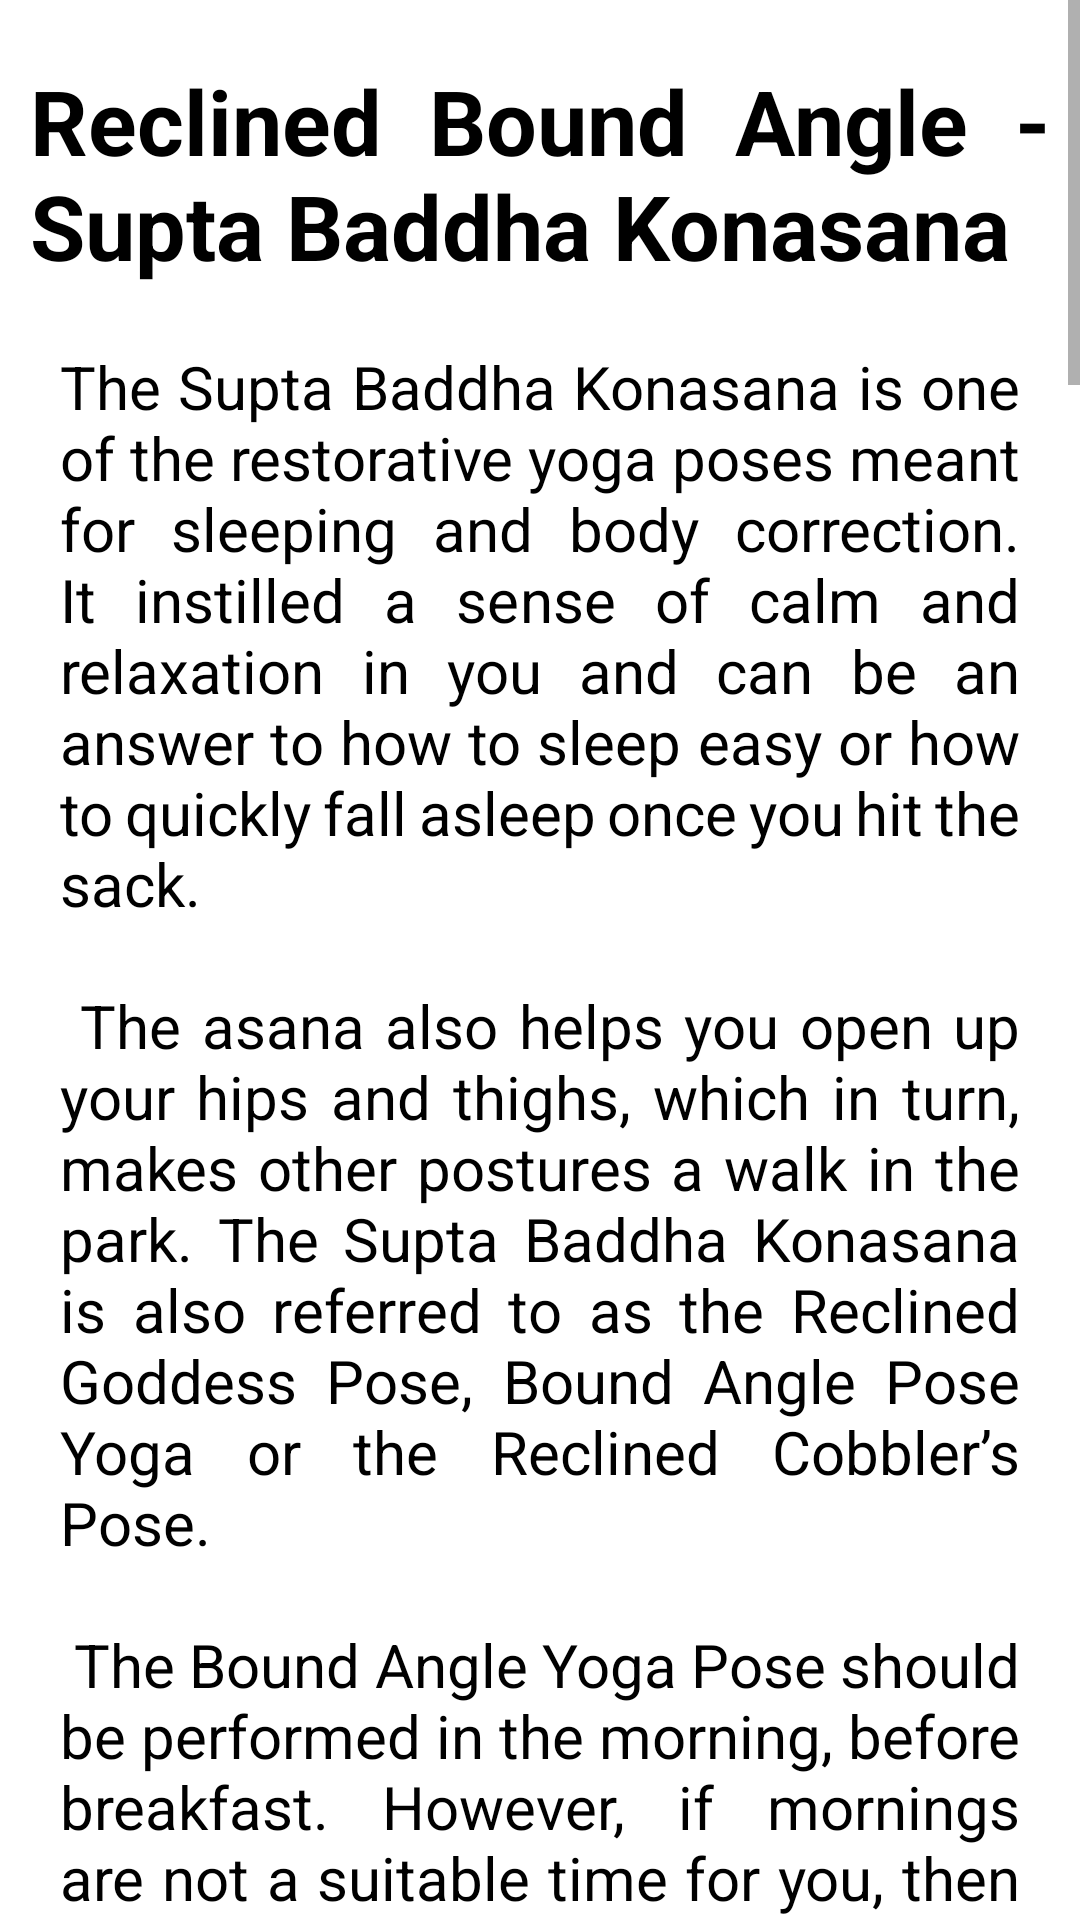

This screen was rendered from an Android layout file. Write that file and the resources it references.
<!-- AndroidManifest.xml: application theme Theme.Girls__flu -->
<!-- res/layout/activity_yc2.xml -->
<?xml version="1.0" encoding="utf-8"?>
<LinearLayout xmlns:android="http://schemas.android.com/apk/res/android"
    xmlns:app="http://schemas.android.com/apk/res-auto"
    xmlns:tools="http://schemas.android.com/tools"
    android:layout_width="match_parent"
    android:layout_height="match_parent"
    tools:context=".remedies">

    <ScrollView
        android:layout_width="match_parent"
        android:layout_height="match_parent">

        <LinearLayout
            android:layout_width="match_parent"
            android:layout_height="match_parent"
            android:orientation="vertical">

            <TextView
                android:layout_width="wrap_content"
                android:layout_height="wrap_content"
                android:text="Reclined Bound Angle - Supta Baddha Konasana"
                android:layout_gravity="center"
                android:justificationMode="inter_word"
                android:textColor="@color/black"
                android:textSize="30dp"
                android:textStyle="bold"
                android:layout_marginRight="10dp"
                android:layout_marginLeft="10dp"
                android:layout_marginTop="20dp"
                >
            </TextView>

            <TextView
                android:layout_width="wrap_content"
                android:layout_height="wrap_content"
                android:text="@string/y21"
                android:textSize="20dp"
                android:justificationMode="inter_word"
                android:textColor="@color/black"
                android:layout_marginTop="20dp"
                android:layout_marginLeft="20dp"
                android:layout_marginRight="20dp"
                >
            </TextView>

            <TextView
                android:layout_width="wrap_content"
                android:layout_height="wrap_content"
                android:text="BENEFITS"
                android:textSize="20dp"
                android:justificationMode="inter_word"
                android:textColor="@color/black"
                android:textStyle="bold"
                android:layout_marginTop="20dp"
                android:layout_marginLeft="20dp"
                android:layout_marginRight="20dp"
                >
            </TextView>

            <TextView
                android:layout_width="wrap_content"
                android:layout_height="wrap_content"
                android:text="@string/y22"
                android:textSize="20dp"
                android:justificationMode="inter_word"
                android:textColor="@color/black"
                android:layout_marginTop="20dp"
                android:layout_marginLeft="20dp"
                android:layout_marginRight="20dp"
                >
            </TextView>

            <ImageView
                android:id="@+id/imageView"
                android:layout_width="400dp"
                android:layout_height="400dp"
                android:layout_gravity="center"
                app:srcCompat="@drawable/y2"
                android:layout_marginLeft="10dp"
                android:layout_marginRight="10dp"
                android:layout_marginTop="20dp"
                android:layout_marginBottom="20dp"/>

            <TextView
                android:layout_width="wrap_content"
                android:layout_height="wrap_content"
                android:text="Angle Pose"
                android:justificationMode="inter_word"
                android:textColor="@color/black"
                android:textSize="20dp"
                android:textStyle="bold"
                android:layout_marginTop="20dp"
                android:layout_marginLeft="20dp"
                android:layout_marginRight="20dp"
                >
            </TextView>

            <TextView
                android:layout_width="wrap_content"
                android:layout_height="wrap_content"
                android:layout_marginLeft="20dp"
                android:layout_marginTop="20dp"
                android:justificationMode="inter_word"
                android:textColor="@color/black"
                android:layout_marginRight="20dp"
                android:layout_marginBottom="30dp"
                android:text="@string/y23"
                android:textSize="20dp"></TextView>
        </LinearLayout>
    </ScrollView>

</LinearLayout>
<!-- resources referenced by this layout -->
<resources>
  <color name="black">#FF000000</color>
  <string name="y21">The Supta Baddha Konasana is one of the restorative yoga poses meant for sleeping and body correction. It instilled a sense of calm and relaxation in you and
          can be an answer to how to sleep easy or how to quickly fall asleep once you hit the sack.\n\n
  
  The asana also helps you open up your hips and thighs, which in turn, makes other postures a walk in the park. The Supta Baddha Konasana is also referred to as the Reclined Goddess
          Pose, Bound Angle Pose Yoga or the Reclined Cobbler’s Pose.\n\n
  
  The Bound Angle Yoga Pose should be performed in the morning, before breakfast. However, if mornings are not a suitable time for you, then evenings work too. One of the main Supta
          Baddha Konasana benefits is that performing the asana helps to sleep easily, but ensures there is a gap of three to five hours between the meal and the practice.</string>
  <string name="y22">1. Stimulates abdominal organs like the ovaries and prostate gland, bladder, and kidneys\n
          2. Stimulates the heart and improves general circulation\n
          3. Stretches the inner thighs, groins, and knees\n
          4. Helps relieve the symptoms of stress, mild depression, menstruation and menopause
  </string>
  <string name="y23">To get all the Supta Baddha Konasana benefits it is important to perform the asana properly. Here are the steps to do this: \n\n
  
          1. To begin the Supta Baddha Konasana, sleep easily on the mat with your chest facing the ceiling.\n
  2. Relax your shoulders and keep your spine straight. Make sure there is no strain on the neck and sleep easy. Also, double-check that the shoulders are not lifted off the mat.\n
  3. Now gently bend the knees and bring the feet together. Make certain that your feet remain on the mat. Now slowly and gently bring your heels closer to the pelvic region. Your hands, during the asana, should lie next to the hips. Your palms should face the mat and should be pressed on it.\n
  4. Now exhale and contract your abdomen muscles so that the tailbone moves closer to your pubic bone. There should be no pain in the lower back region as you stretch. If there is any pain, then immediately discontinue the bound angle pose yoga. \n
  5. Perform them very slowly to bring stability to your spine and pelvis tilts. Quick movements can cause sprains. Hold this posture for about 20 seconds to get maximum benefits.\n
  6. Inhale quickly, and then exhale slowly letting your knees to open, thus giving a good stretch in your pelvic region as well as inner thighs. Do not forcefully arch your spine, and always ensure that the shoulders relax and are not too close to the neck. Hold this pose for 30 seconds, breathing slow and soft.\n
  7. Exhale and slowly come out of the pose. Be slower when coming out of any pose than you did while going into it. Your body is very tender when exiting a pose, and might get hurt if you are too quick. Also, before complete release, hold your knees together and slowly rock from one side to another for 10 seconds. This will help your body relax, sleep easy at night and get optimal benefits.\n
  8. To deepen the pose, use your arms also. Raise your arms so that they are towards the ceiling. Broaden the shoulder blades across the back, inhale and stretch your arms over the head, floor and palms towards the ceiling. \n
              9. This pose can be followed by other poses like Malasana, Gomukhasan and Padmasana. </string>
  <color name="pink">#FB6B90</color>
  <color name="purple_700">#FF3700B3</color>
  <color name="white">#FFFFFFFF</color>
  <color name="teal_200">#FF03DAC5</color>
  <color name="teal_700">#FF018786</color>
</resources>
